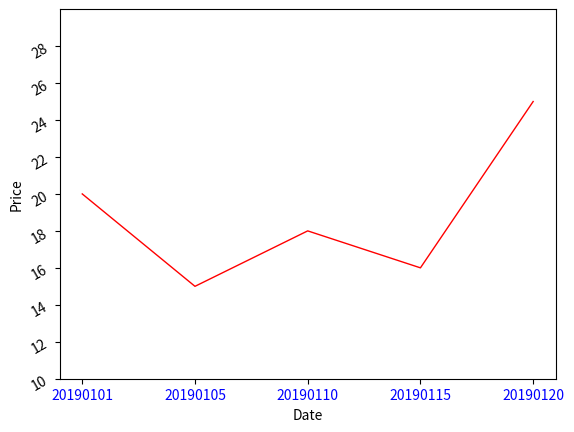

Source code (Python):
# !/usr/bin/env python
# coding=utf-8
import numpy as np
import matplotlib.pyplot as plt
# 折线图
x = np.array([1,2,3,4,5])
y = np.array([20,15,18,16,25])
plt.xticks(x, ('20190101','20190105','20190110','20190115','20190120'),color='blue')
plt.yticks(np.arange(10,30,2),rotation=30)
plt.ylim(10,30)
plt.xlabel("Date")
plt.ylabel("Price")
plt.plot(x,y,color="red",linewidth=1)
plt.show()